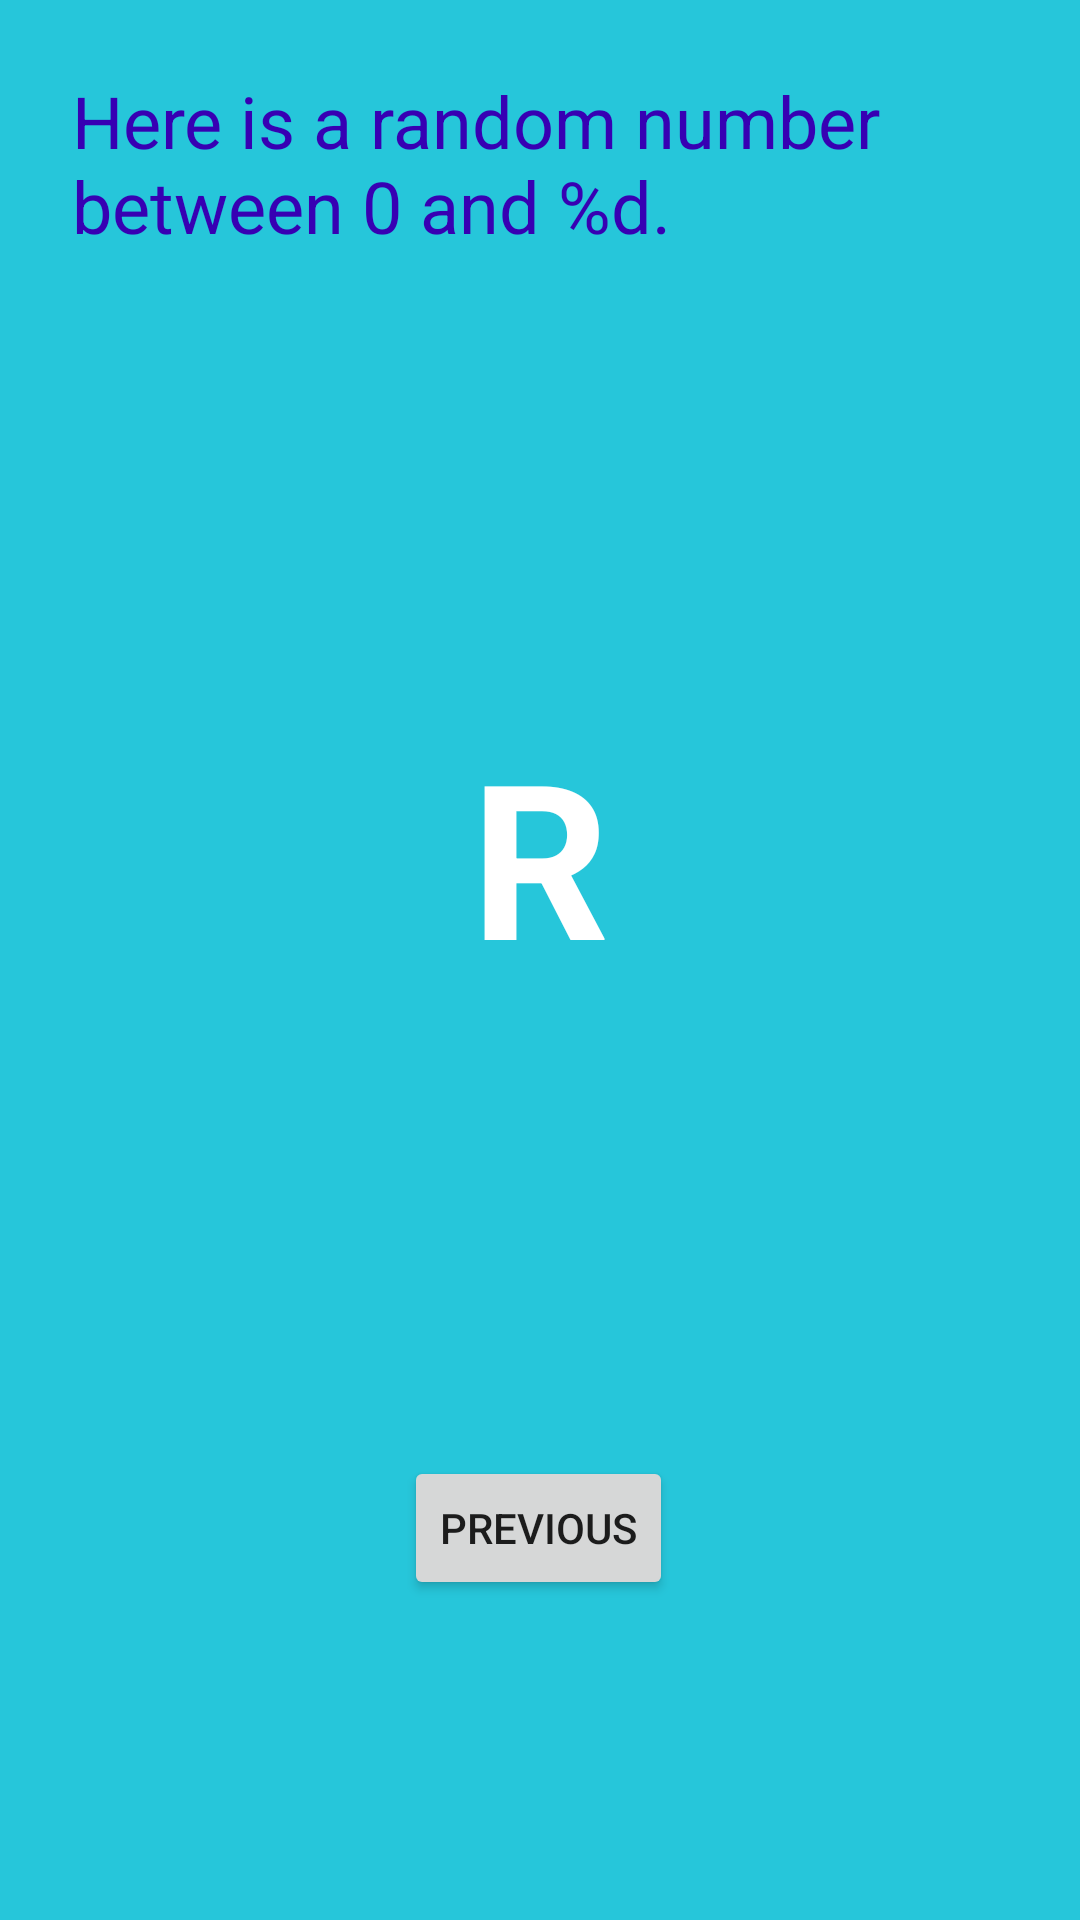

Android layout source for this screen:
<!-- AndroidManifest.xml: application theme Theme.FirstKotlin -->
<!-- res/layout/fragment_second.xml -->
<?xml version="1.0" encoding="utf-8"?>
<androidx.constraintlayout.widget.ConstraintLayout xmlns:android="http://schemas.android.com/apk/res/android"
    xmlns:app="http://schemas.android.com/apk/res-auto"
    xmlns:tools="http://schemas.android.com/tools"
    android:layout_width="match_parent"
    android:layout_height="match_parent"
    android:background="@color/screenBackground2"
    tools:context=".SecondFragment">

    <TextView
        android:id="@+id/textview_header"
        android:layout_width="0dp"
        android:layout_height="wrap_content"
        android:layout_marginStart="24dp"
        android:layout_marginTop="24dp"
        android:layout_marginEnd="24dp"
        android:text="@string/textview_heading"
        android:textColor="@color/colorPrimaryDark"
        android:textSize="24sp"
        app:layout_constraintEnd_toEndOf="parent"
        app:layout_constraintStart_toStartOf="parent"
        app:layout_constraintTop_toTopOf="parent" />

    <Button
        android:id="@+id/button_second"
        android:layout_width="wrap_content"
        android:layout_height="wrap_content"
        android:text="@string/previous"
        app:layout_constraintBottom_toBottomOf="parent"
        app:layout_constraintEnd_toEndOf="parent"
        app:layout_constraintHorizontal_bias="0.498"
        app:layout_constraintStart_toStartOf="parent"
        app:layout_constraintTop_toBottomOf="@id/textview_header"
        app:layout_constraintVertical_bias="0.79" />

    <TextView
        android:id="@+id/textview_random"
        android:layout_width="wrap_content"
        android:layout_height="wrap_content"
        android:text="R"
        android:textColor="@android:color/white"
        android:textSize="72sp"
        android:textStyle="bold"
        app:layout_constraintBottom_toTopOf="@+id/button_second"
        app:layout_constraintEnd_toEndOf="parent"
        app:layout_constraintStart_toStartOf="parent"
        app:layout_constraintTop_toBottomOf="@+id/textview_header" />
</androidx.constraintlayout.widget.ConstraintLayout>
<!-- resources referenced by this layout -->
<resources>
  <color name="colorPrimaryDark">#3700B3</color>
  <color name="screenBackground2">#26C6DA</color>
  <string name="previous">Previous</string>
  <string name="textview_heading">Here is a random number between 0 and %d.</string>
  <style name="Theme.FirstKotlin" parent="Theme.MaterialComponents.DayNight.DarkActionBar">
          
          <item name="colorPrimary">@color/purple_500</item>
          <item name="colorPrimaryVariant">@color/purple_700</item>
          <item name="colorOnPrimary">@color/white</item>
          
          <item name="colorSecondary">@color/teal_200</item>
          <item name="colorSecondaryVariant">@color/teal_700</item>
          <item name="colorOnSecondary">@color/black</item>
          
          <item name="android:statusBarColor">?attr/colorPrimaryVariant</item>
          
      </style>
  <color name="purple_500">#FF6200EE</color>
  <color name="purple_700">#FF3700B3</color>
  <color name="white">#FFFFFFFF</color>
  <color name="teal_200">#FF03DAC5</color>
  <color name="teal_700">#FF018786</color>
  <color name="black">#FF000000</color>
</resources>
